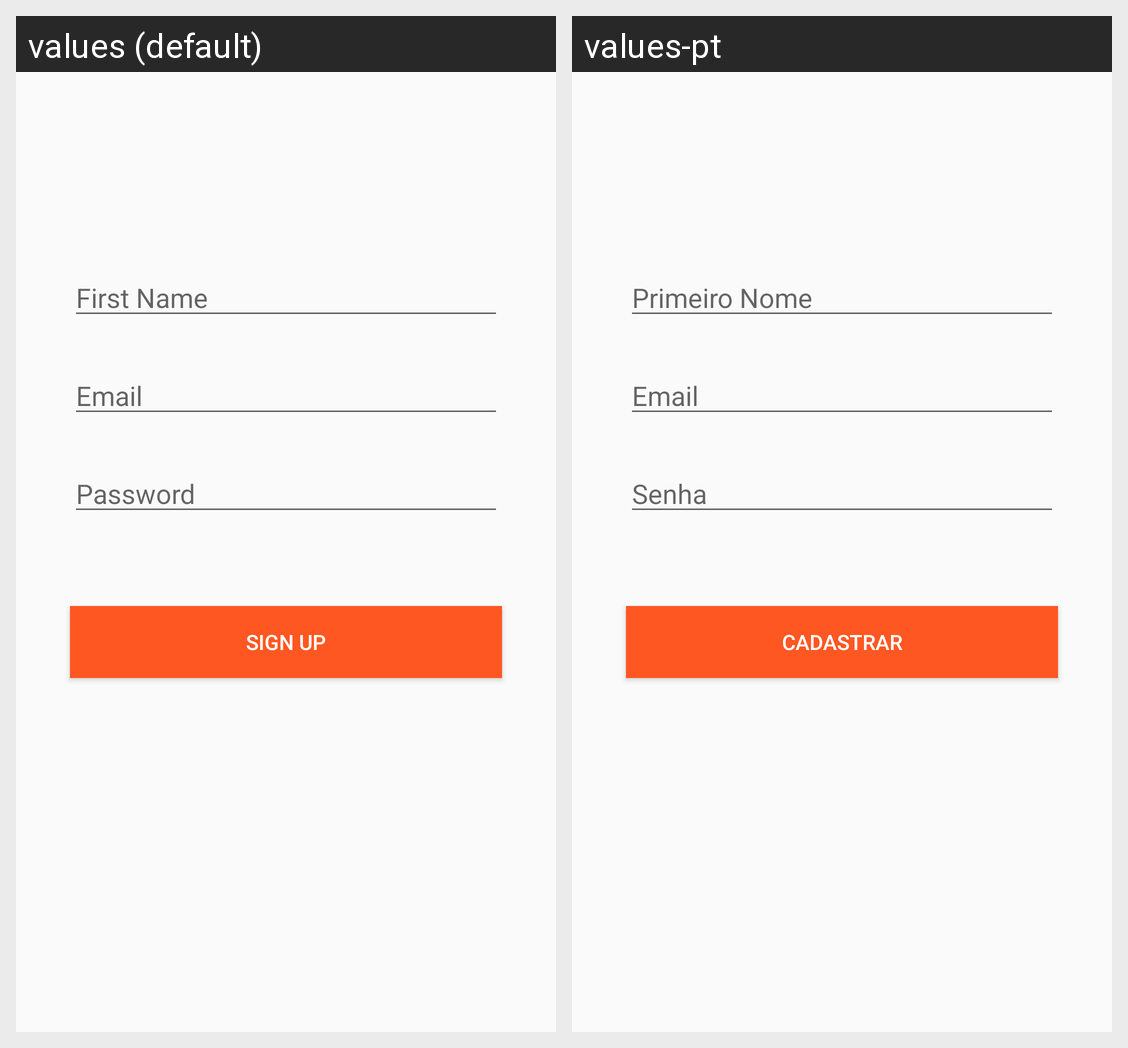

For this localized Android screen grid, give each drawn string resource with its value in every locale shown.
Android screen res/layout/activity_sign_up.xml rendered under 2 locales, left to right: values (default), values-pt. Device: Nexus 5 (rendered at 1080×1920; each locale shown at half size, 540×960, under a caption strip naming it); theme AppTheme.
Strings drawn on this screen, with the default value and each locale's value (text and hints the layout hard-codes, and strings that could not be matched under every locale, appear in the picture but are not listed):

first_name
  values: First Name
  values-pt: Primeiro Nome

email
  values: Email
  values-pt: Email

password
  values: Password
  values-pt: Senha

sign_up
  values: Sign Up
  values-pt: Cadastrar
